Run: headless pygame with SDL's dummy video driver; simulated clock (each Clock.tick advances the game by its frame time, no real sleeping); random seed 0; keys injected as events and as key.get_pressed() state; no mouse input.
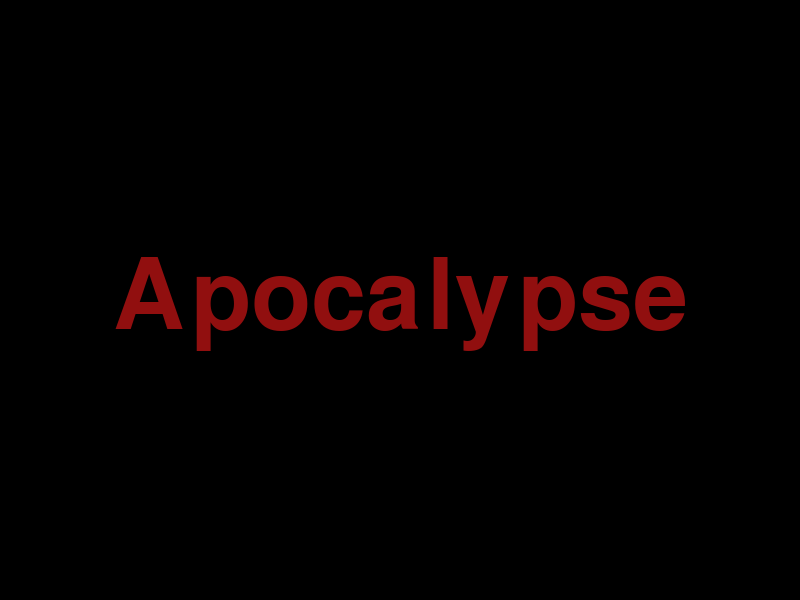
Frame 1 of 4 · flips 1–60 · no input
Frame 2 of 4 · flips 61–180 · tapped SPACE, RETURN · held RIGHT (→), D · screen unchanged from frame 1, image omitted
Frame 3 of 4 · flips 181–300 · held DOWN (↓), S · screen unchanged from frame 2, image omitted
Frame 4 of 4 · flips 301–420 · held LEFT (←), A, UP (↑), W · screen unchanged from frame 3, image omitted

The pygame program that drew these frames:

#Apocalypse
#NEA project 

import pygame
from pygame.locals import *

class Player:

    def __init__(self, lives, position, ammo):
        lives = Player.lives
        position = Player.pos
        ammo = Player.ammo

    def main():
        player = Player()

        while True:
            player.update()

def main():
    pygame.init()
    screen = pygame.display.set_mode((800,600))
    pygame.display.set_caption('Apocalypse')

    #background
    background = pygame.Surface(screen.get_size())
    background = background.convert()
    background.fill((0, 0, 0))

    #text
    font = pygame.font.Font(None, 144)
    text = font.render("Apocalypse", 1, (145, 15, 15))
    textpos = text.get_rect()
    textpos.centerx = background.get_rect().centerx
    textpos.centery = background.get_rect().centery
    background.blit(text, textpos)

    #blit
    screen.blit(background, (0, 0))
    pygame.display.flip()

    #game loop
    while True:
        for event in pygame.event.get():
            if event.type == pygame.QUIT:
                return

        screen.blit(background, (0, 0))
        pygame.display.flip()


main()
